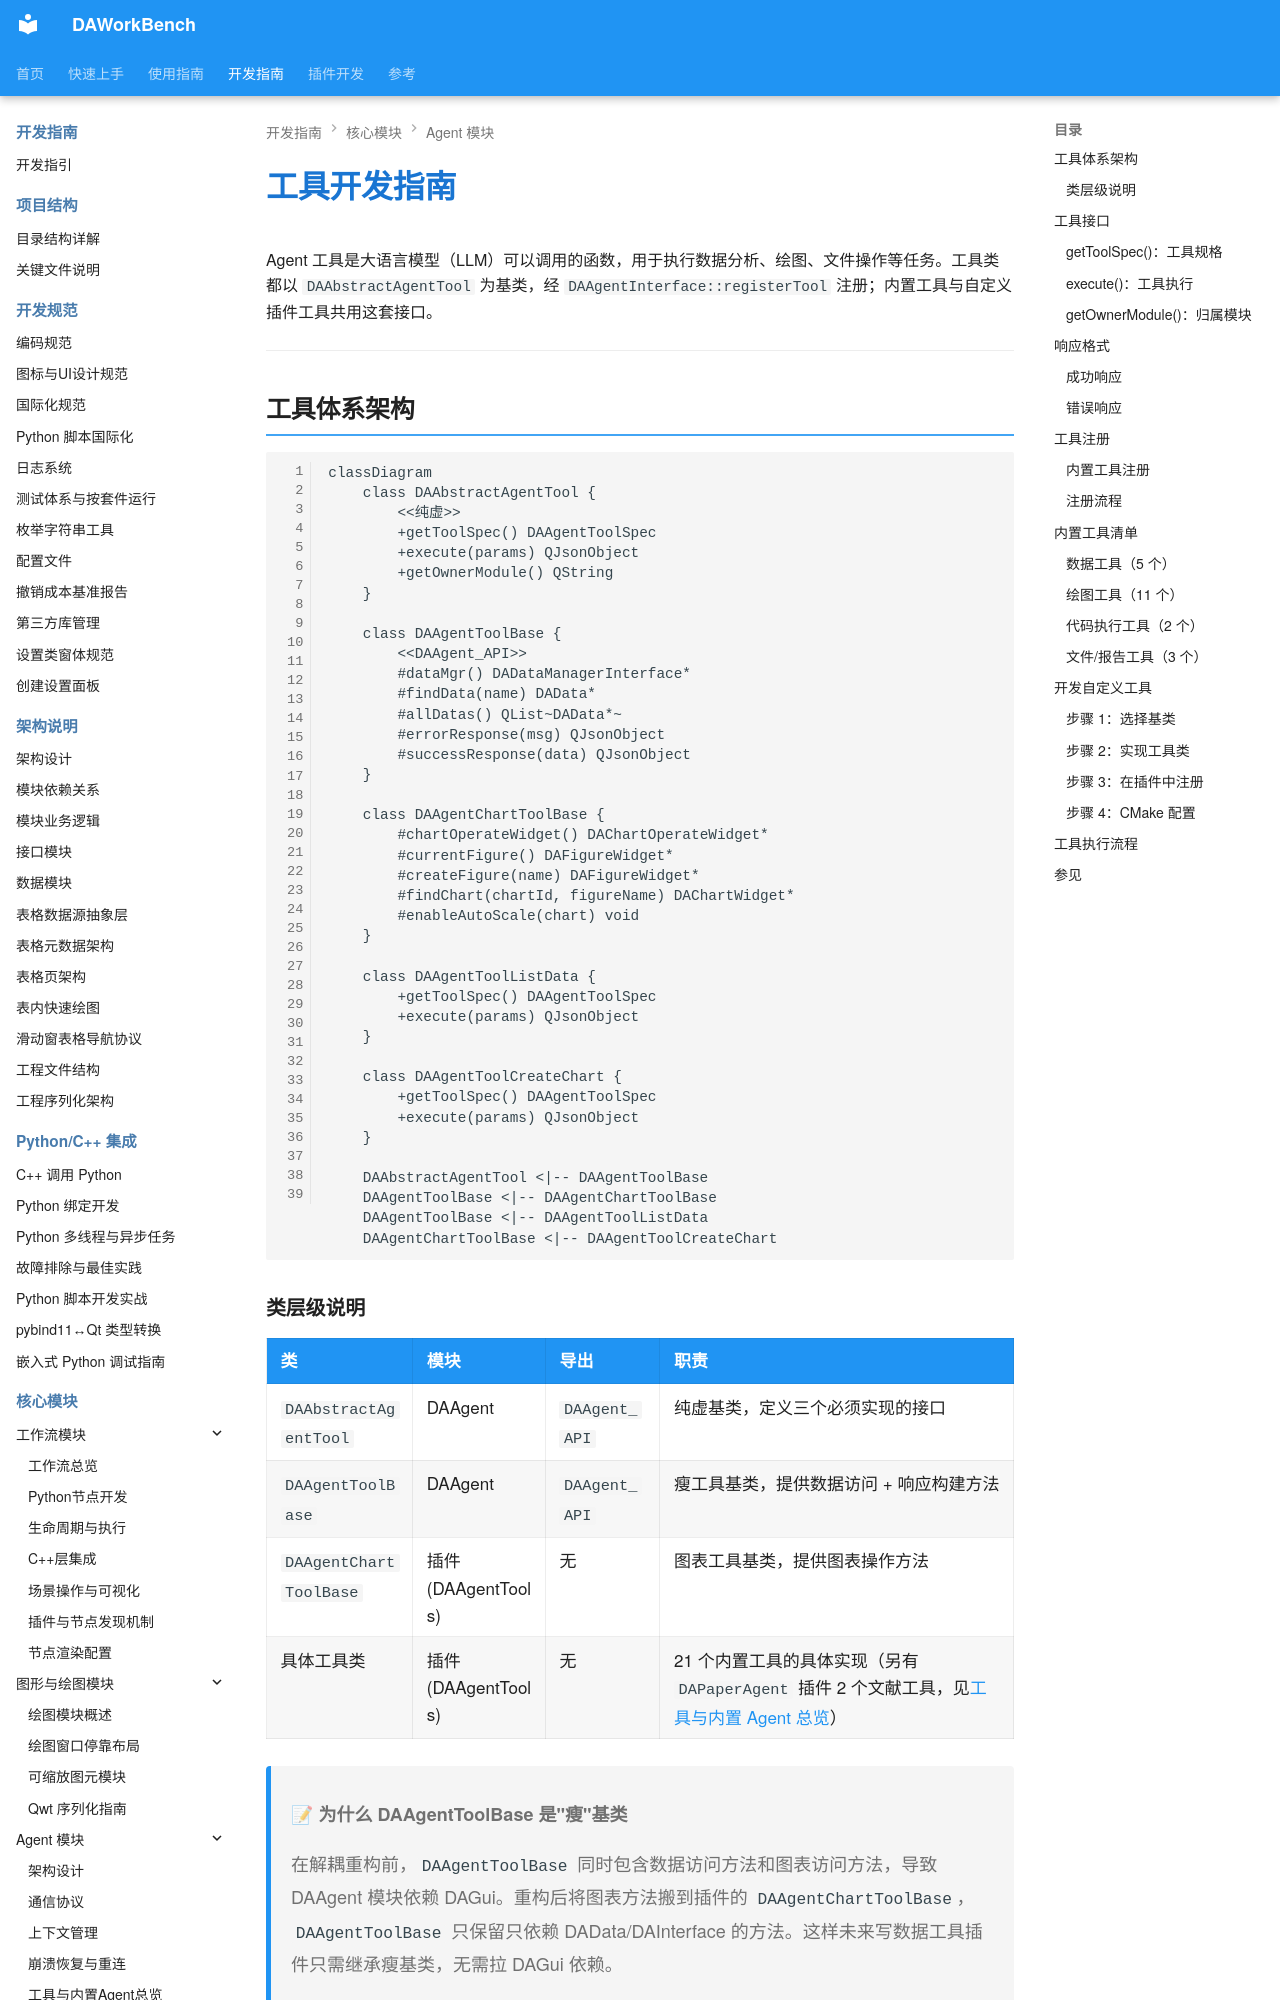

repository: czyt1988/data-workbench · page: zh/dev-guide/agent/tool-development/index.html · generator: mkdocs

# 工具开发指南

Agent 工具是大语言模型（LLM）可以调用的函数，用于执行数据分析、绘图、文件操作等任务。工具类都以 `DAAbstractAgentTool` 为基类，经 `DAAgentInterface::registerTool` 注册；内置工具与自定义插件工具共用这套接口。

---

## 工具体系架构

```mermaid
classDiagram
    class DAAbstractAgentTool {
        <<纯虚>>
        +getToolSpec() DAAgentToolSpec
        +execute(params) QJsonObject
        +getOwnerModule() QString
    }

    class DAAgentToolBase {
        <<DAAgent_API>>
        #dataMgr() DADataManagerInterface*
        #findData(name) DAData*
        #allDatas() QList~DAData*~
        #errorResponse(msg) QJsonObject
        #successResponse(data) QJsonObject
    }

    class DAAgentChartToolBase {
        #chartOperateWidget() DAChartOperateWidget*
        #currentFigure() DAFigureWidget*
        #createFigure(name) DAFigureWidget*
        #findChart(chartId, figureName) DAChartWidget*
        #enableAutoScale(chart) void
    }

    class DAAgentToolListData {
        +getToolSpec() DAAgentToolSpec
        +execute(params) QJsonObject
    }

    class DAAgentToolCreateChart {
        +getToolSpec() DAAgentToolSpec
        +execute(params) QJsonObject
    }

    DAAbstractAgentTool <|-- DAAgentToolBase
    DAAgentToolBase <|-- DAAgentChartToolBase
    DAAgentToolBase <|-- DAAgentToolListData
    DAAgentChartToolBase <|-- DAAgentToolCreateChart
```

### 类层级说明

| 类 | 模块 | 导出 | 职责 |
|-----|------|------|------|
| `DAAbstractAgentTool` | DAAgent | `DAAgent_API` | 纯虚基类，定义三个必须实现的接口 |
| `DAAgentToolBase` | DAAgent | `DAAgent_API` | 瘦工具基类，提供数据访问 + 响应构建方法 |
| `DAAgentChartToolBase` | 插件 (DAAgentTools) | 无 | 图表工具基类，提供图表操作方法 |
| 具体工具类 | 插件 (DAAgentTools) | 无 | 21 个内置工具的具体实现（另有 `DAPaperAgent` 插件 2 个文献工具，见[工具与内置 Agent 总览](./available-tools.md)） |

> **📝 为什么 DAAgentToolBase 是"瘦"基类**
>
> 在解耦重构前，`DAAgentToolBase` 同时包含数据访问方法和图表访问方法，导致 DAAgent 模块依赖 DAGui。重构后将图表方法搬到插件的 `DAAgentChartToolBase`，`DAAgentToolBase` 只保留只依赖 DAData/DAInterface 的方法。这样未来写数据工具插件只需继承瘦基类，无需拉 DAGui 依赖。

---

## 工具接口
